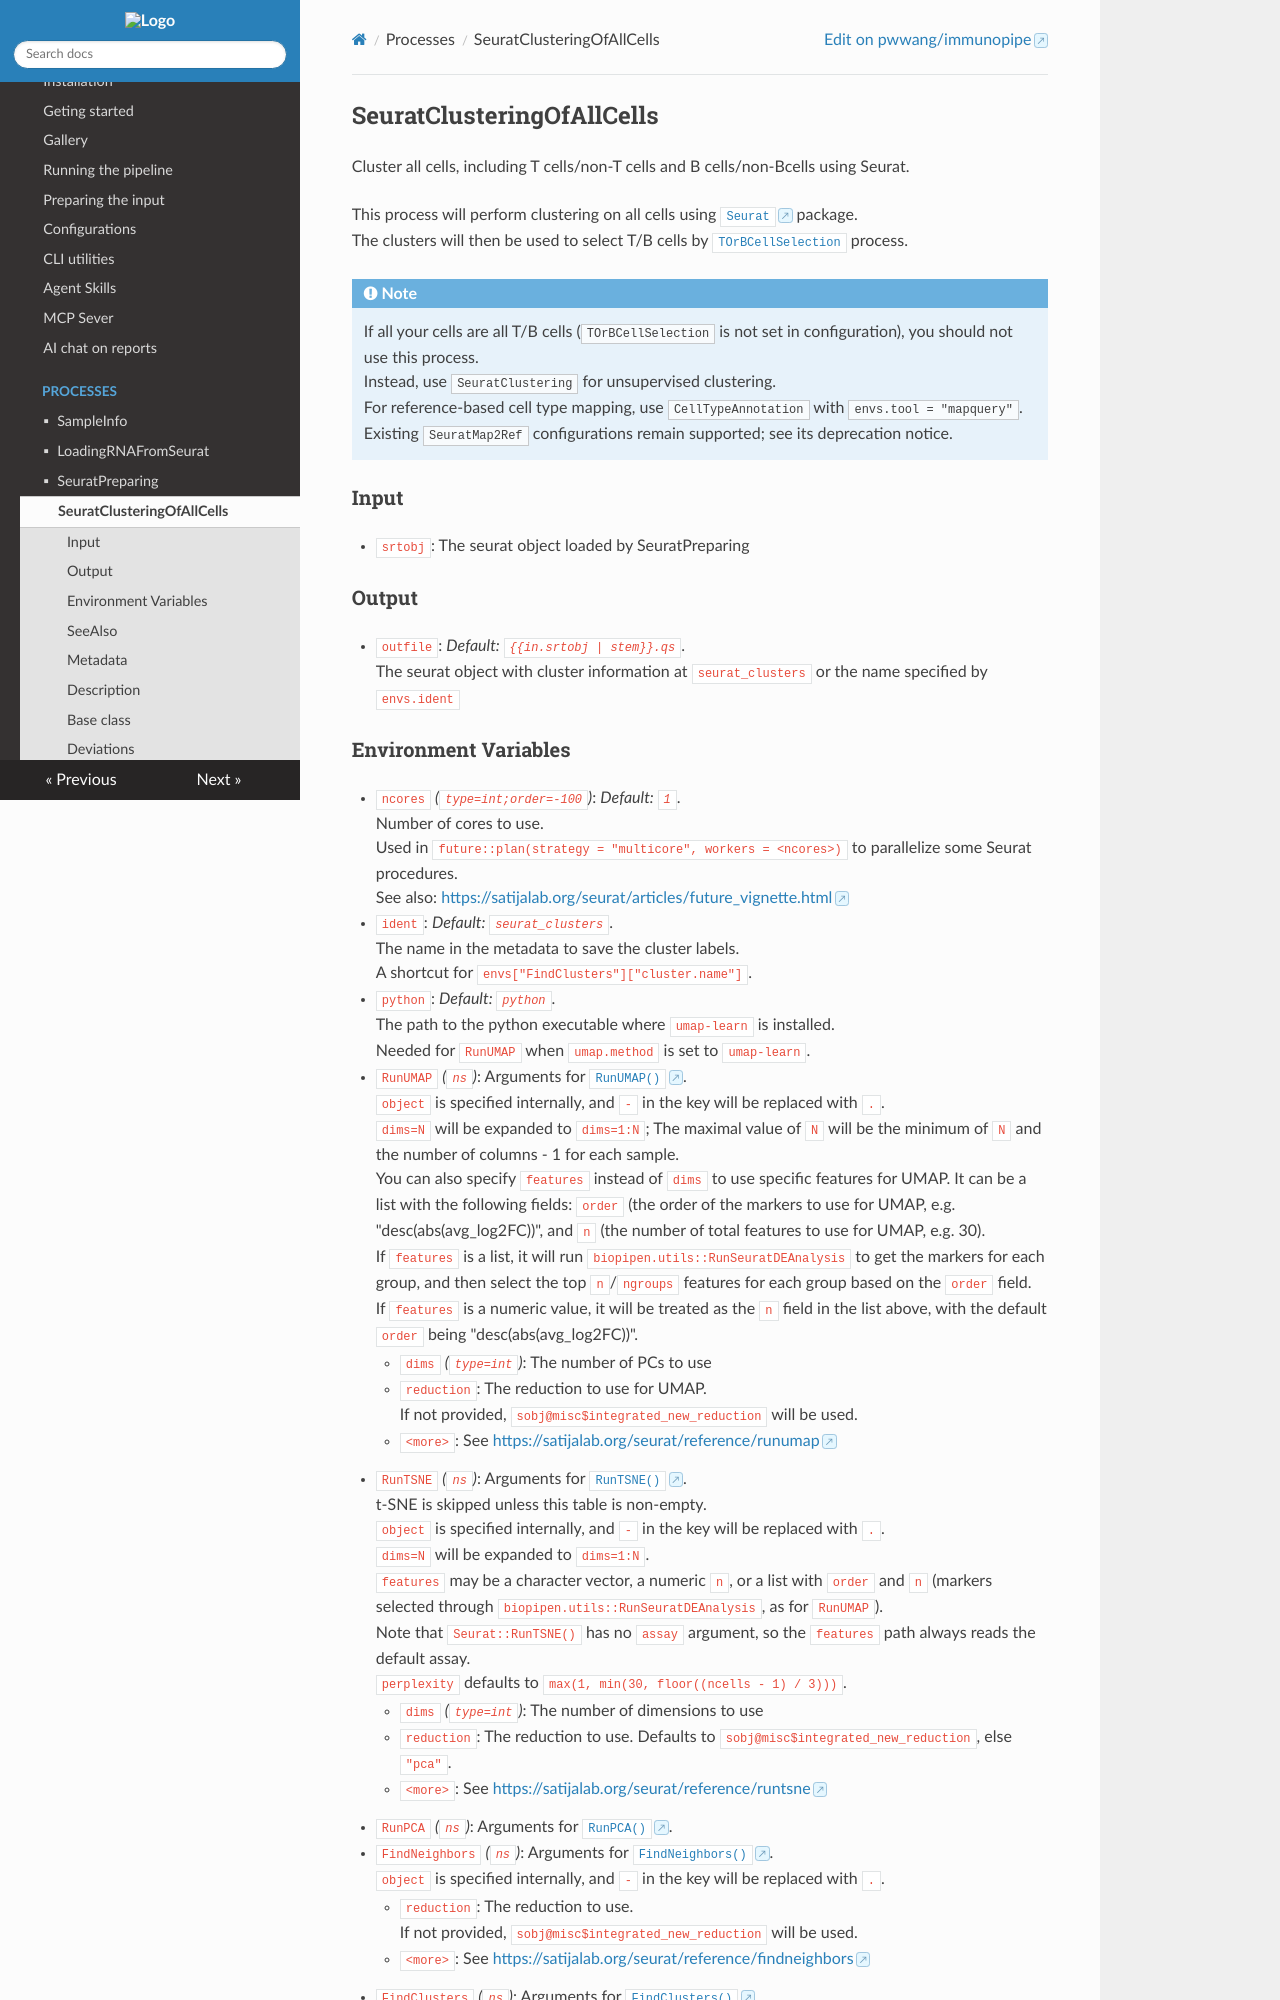

repository: pwwang/immunopipe · page: dev/processes/SeuratClusteringOfAllCells/index.html · generator: mkdocs

# SeuratClusteringOfAllCells

Cluster all cells, including T cells/non-T cells and B cells/non-Bcells using Seurat.

This process will perform clustering on all cells using
[`Seurat`](https://satijalab.org/seurat/) package.<br />
The clusters will then be used to select T/B cells by
[`TOrBCellSelection`](TOrBCellSelection.md) process.<br />



/// Note
If all your cells are all T/B cells ([`TOrBCellSelection`](TOrBCellSelection.md)
is not set in configuration), you should not use this process.<br />
Instead, use [`SeuratClustering`](./SeuratClustering.md) for unsupervised
clustering.<br />
For reference-based cell type mapping, use
[`CellTypeAnnotation`](./CellTypeAnnotation.md) with
`envs.tool = "mapquery"`.<br />
Existing [`SeuratMap2Ref`](./SeuratMap2Ref.md) configurations remain supported;
see its deprecation notice.<br />
///

## Input

- `srtobj`:
    The seurat object loaded by SeuratPreparing

## Output

- `outfile`: *Default: `{{in.srtobj | stem}}.qs`*. <br />
    The seurat object with cluster information at `seurat_clusters` or
    the name specified by `envs.ident`
